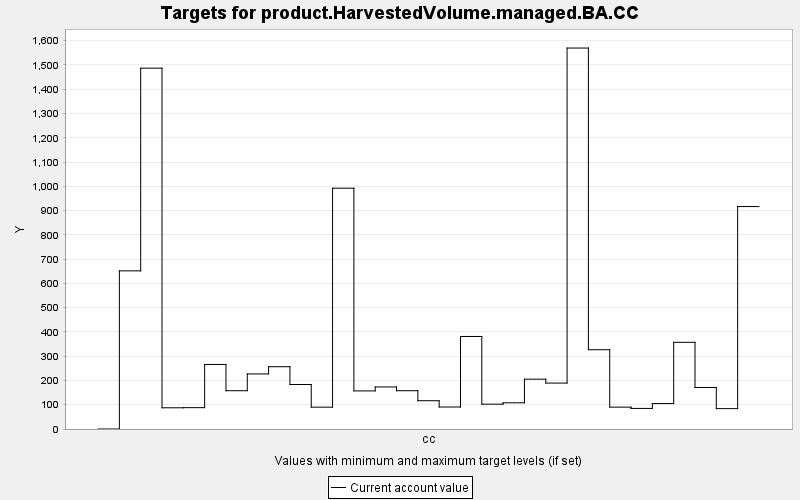

Values plotted in this chart, from the file beside it:
TARGET, PERIOD, YEAR, PERIODWIDTH, MINIMUM, MAXIMUM, MINWEIGHT, MAXWEIGHT, CURRENT, SUMMARY
product.HarvestedVolume.managed.BA.CC, 0, 0, 10.0, 0.0, 10000, 1.0, 1.0, 0.0, 0.0
product.HarvestedVolume.managed.BA.CC, 1, 10, 10.0, 0.0, 10000, 1.0, 1.0, 651.7, 0.0
product.HarvestedVolume.managed.BA.CC, 2, 20, 10.0, 0.0, 10000, 1.0, 1.0, 1487, 0.0
product.HarvestedVolume.managed.BA.CC, 3, 30, 10.0, 0.0, 10000, 1.0, 1.0, 87.43, 0.0
product.HarvestedVolume.managed.BA.CC, 4, 40, 10.0, 0.0, 10000, 1.0, 1.0, 87.99, 0.0
product.HarvestedVolume.managed.BA.CC, 5, 50, 10.0, 0.0, 10000, 1.0, 1.0, 266, 0.0
product.HarvestedVolume.managed.BA.CC, 6, 60, 10.0, 0.0, 10000, 1.0, 1.0, 157.7, 0.0
product.HarvestedVolume.managed.BA.CC, 7, 70, 10.0, 0.0, 10000, 1.0, 1.0, 226.9, 0.0
product.HarvestedVolume.managed.BA.CC, 8, 80, 10.0, 0.0, 10000, 1.0, 1.0, 256.7, 0.0
product.HarvestedVolume.managed.BA.CC, 9, 90, 10.0, 0.0, 10000, 1.0, 1.0, 183.4, 0.0
product.HarvestedVolume.managed.BA.CC, 10, 100, 10.0, 0.0, 10000, 1.0, 1.0, 89.97, 0.0
product.HarvestedVolume.managed.BA.CC, 11, 110, 10.0, 0.0, 10000, 1.0, 1.0, 992.3, 0.0
product.HarvestedVolume.managed.BA.CC, 12, 120, 10.0, 0.0, 10000, 1.0, 1.0, 157, 0.0
product.HarvestedVolume.managed.BA.CC, 13, 130, 10.0, 0.0, 10000, 1.0, 1.0, 173.2, 0.0
product.HarvestedVolume.managed.BA.CC, 14, 140, 10.0, 0.0, 10000, 1.0, 1.0, 157.7, 0.0
product.HarvestedVolume.managed.BA.CC, 15, 150, 10.0, 0.0, 10000, 1.0, 1.0, 116.5, 0.0
product.HarvestedVolume.managed.BA.CC, 16, 160, 10.0, 0.0, 10000, 1.0, 1.0, 90.64, 0.0
product.HarvestedVolume.managed.BA.CC, 17, 170, 10.0, 0.0, 10000, 1.0, 1.0, 381.3, 0.0
product.HarvestedVolume.managed.BA.CC, 18, 180, 10.0, 0.0, 10000, 1.0, 1.0, 102.3, 0.0
product.HarvestedVolume.managed.BA.CC, 19, 190, 10.0, 0.0, 10000, 1.0, 1.0, 108, 0.0
product.HarvestedVolume.managed.BA.CC, 20, 200, 10.0, 0.0, 10000, 1.0, 1.0, 205.4, 0.0
product.HarvestedVolume.managed.BA.CC, 21, 210, 10.0, 0.0, 10000, 1.0, 1.0, 189.2, 0.0
product.HarvestedVolume.managed.BA.CC, 22, 220, 10.0, 0.0, 10000, 1.0, 1.0, 1570, 0.0
product.HarvestedVolume.managed.BA.CC, 23, 230, 10.0, 0.0, 10000, 1.0, 1.0, 326.7, 0.0
product.HarvestedVolume.managed.BA.CC, 24, 240, 10.0, 0.0, 10000, 1.0, 1.0, 90.12, 0.0
product.HarvestedVolume.managed.BA.CC, 25, 250, 10.0, 0.0, 10000, 1.0, 1.0, 84.81, 0.0
product.HarvestedVolume.managed.BA.CC, 26, 260, 10.0, 0.0, 10000, 1.0, 1.0, 104.8, 0.0
product.HarvestedVolume.managed.BA.CC, 27, 270, 10.0, 0.0, 10000, 1.0, 1.0, 357.2, 0.0
product.HarvestedVolume.managed.BA.CC, 28, 280, 10.0, 0.0, 10000, 1.0, 1.0, 171.1, 0.0
product.HarvestedVolume.managed.BA.CC, 29, 290, 10.0, 0.0, 10000, 1.0, 1.0, 83.95, 0.0
product.HarvestedVolume.managed.BA.CC, 30, 300, 10.0, 0.0, 10000, 1.0, 1.0, 916.6, 0.0
